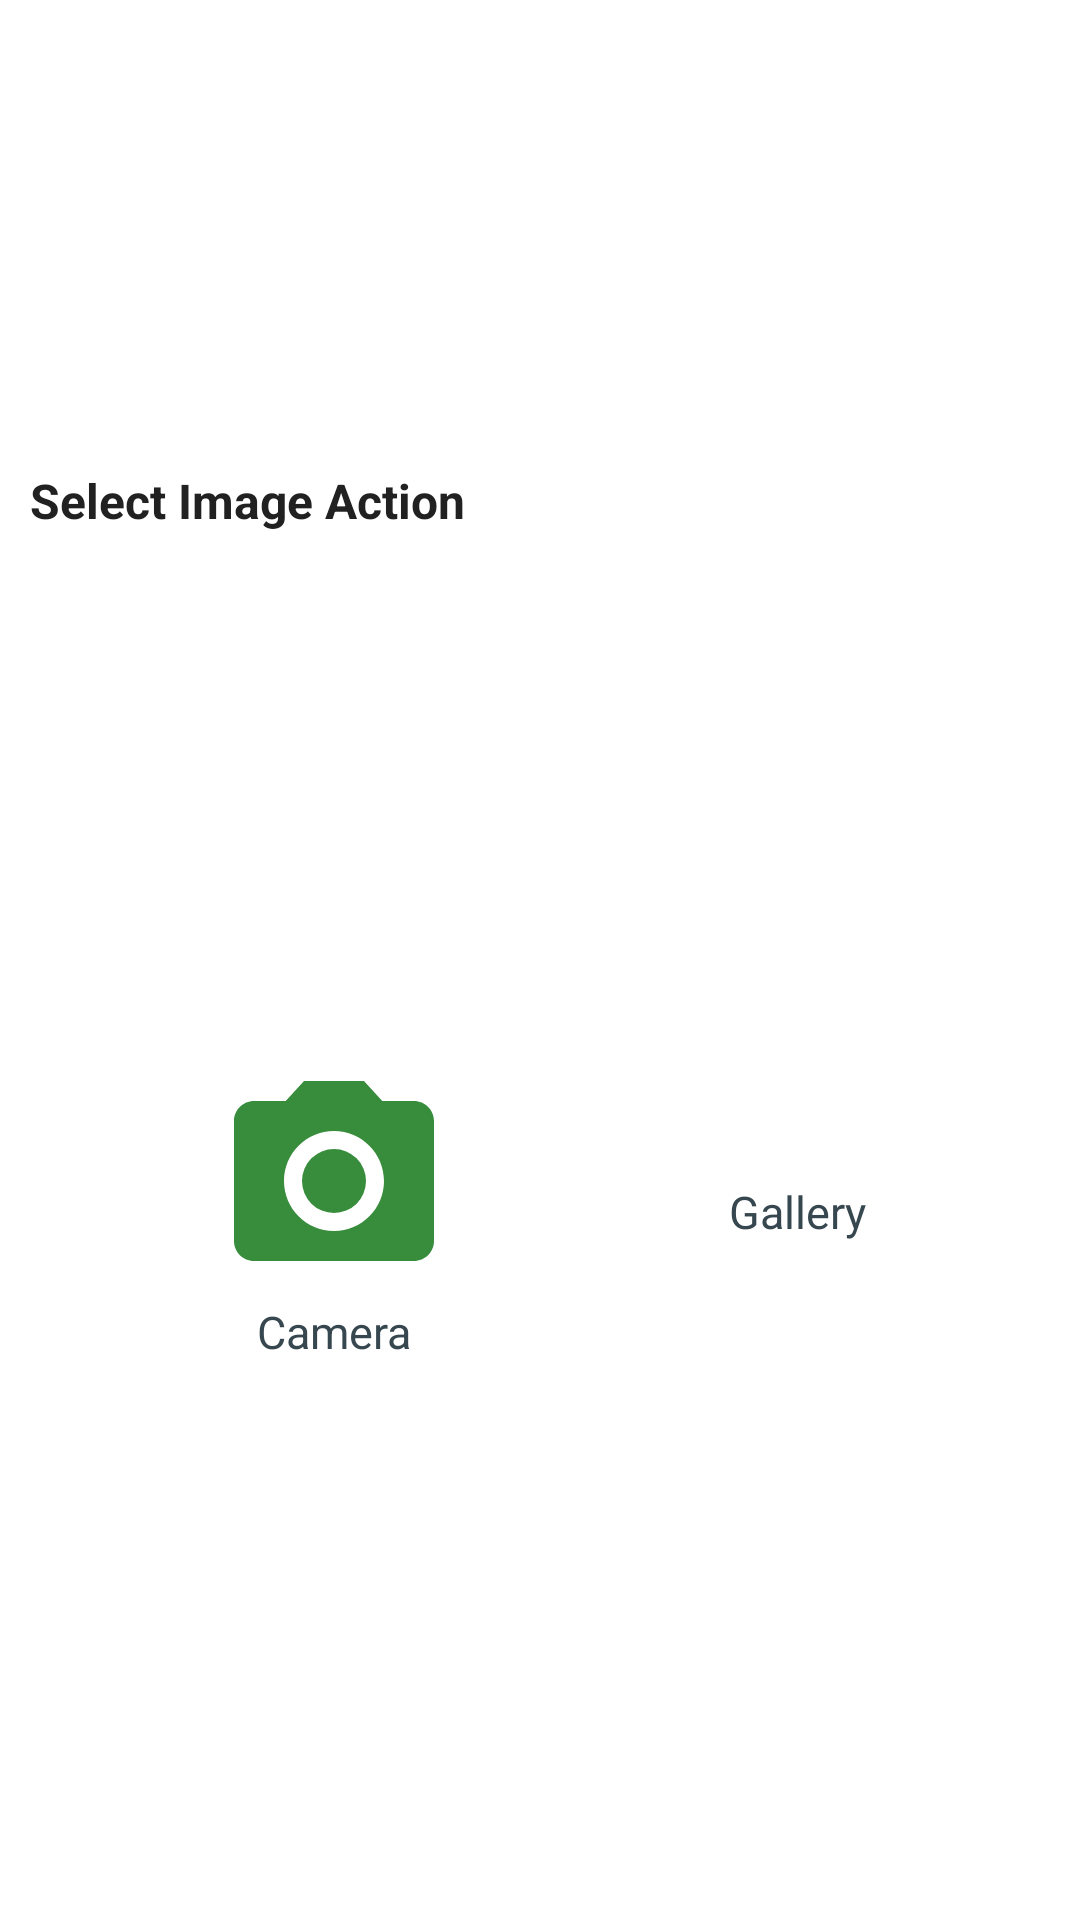

This screen was rendered from an Android layout file. Write that file and the resources it references.
<!-- AndroidManifest.xml: application theme Theme.FavDish -->
<!-- res/layout/dialog_custom_image_selection.xml -->
<?xml version="1.0" encoding="utf-8"?>
<androidx.constraintlayout.widget.ConstraintLayout
    xmlns:android="http://schemas.android.com/apk/res/android"
    xmlns:app="http://schemas.android.com/apk/res-auto"
    android:layout_width="match_parent"
    android:layout_height="wrap_content"
    android:orientation="vertical"
    android:padding="@dimen/_10sdp"
    app:chainUseRtl="true">

    <TextView
        android:id="@+id/tv_title"
        android:layout_width="match_parent"
        android:layout_height="wrap_content"
        android:text="@string/title_select_image_action"
        android:textColor="@color/grey_900"
        android:textSize="@dimen/_16sdp"
        android:textStyle="bold"
        app:layout_constraintBottom_toTopOf="@id/tv_camera"
        app:layout_constraintLeft_toLeftOf="parent"
        app:layout_constraintRight_toRightOf="parent"
        app:layout_constraintTop_toTopOf="parent" />

    <TextView
        android:id="@+id/tv_camera"
        android:layout_width="wrap_content"
        android:layout_height="wrap_content"
        android:layout_margin="@dimen/_30sdp"
        android:foreground="?attr/selectableItemBackgroundBorderless"
        android:gravity="center"
        android:text="@string/lbl_camera"
        android:textColor="@color/blue_grey_700"
        android:textSize="@dimen/_15sdp"
        app:drawableTopCompat="@drawable/ic_vector_photo_camera"
        app:layout_constraintBottom_toBottomOf="parent"
        app:layout_constraintHorizontal_chainStyle="spread"
        app:layout_constraintLeft_toLeftOf="parent"
        app:layout_constraintRight_toLeftOf="@id/tv_gallery"
        app:layout_constraintTop_toBottomOf="@id/tv_title" />

    <TextView
        android:id="@+id/tv_gallery"
        android:layout_width="wrap_content"
        android:layout_height="wrap_content"
        android:layout_margin="@dimen/_30sdp"
        android:foreground="?attr/selectableItemBackgroundBorderless"
        android:gravity="center"
        android:text="@string/lbl_gallery"
        android:textColor="@color/blue_grey_700"
        android:textSize="@dimen/_15sdp"
        app:drawableTopCompat="@drawable/ic_vector_gallery"
        app:layout_constraintBottom_toBottomOf="parent"
        app:layout_constraintHorizontal_chainStyle="spread"
        app:layout_constraintLeft_toRightOf="@id/tv_camera"
        app:layout_constraintRight_toRightOf="parent"
        app:layout_constraintTop_toBottomOf="@id/tv_title" />

</androidx.constraintlayout.widget.ConstraintLayout>
<!-- resources referenced by this layout -->
<resources>
  <color name="blue_grey_700">#37474f</color>
  <color name="grey_900">#212121</color>
  <dimen name="_10sdp">10dp</dimen>
  <dimen name="_15sdp">15sp</dimen>
  <dimen name="_16sdp">16dp</dimen>
  <dimen name="_30sdp">30dp</dimen>
  <!-- drawable ic_vector_photo_camera (drawable) -->
  <vector
      android:height="80dp" android:tint="#388D3C"
      android:viewportHeight="24" android:viewportWidth="24"
      android:width="80dp" xmlns:android="http://schemas.android.com/apk/res/android">
      <path android:fillColor="@android:color/white" android:pathData="M12,12m-3.2,0a3.2,3.2 0,1 1,6.4 0a3.2,3.2 0,1 1,-6.4 0"/>
      <path android:fillColor="@android:color/white" android:pathData="M9,2L7.17,4L4,4c-1.1,0 -2,0.9 -2,2v12c0,1.1 0.9,2 2,2h16c1.1,0 2,-0.9 2,-2L22,6c0,-1.1 -0.9,-2 -2,-2h-3.17L15,2L9,2zM12,17c-2.76,0 -5,-2.24 -5,-5s2.24,-5 5,-5 5,2.24 5,5 -2.24,5 -5,5z"/>
  </vector>
  <string name="lbl_camera">Camera</string>
  <string name="lbl_gallery">Gallery</string>
  <string name="title_select_image_action">Select Image Action</string>
  <style name="Theme.FavDish" parent="Theme.MaterialComponents.DayNight.DarkActionBar">
          
          <item name="colorPrimary">@color/primary_color</item>
          <item name="colorPrimaryVariant">@color/primary_dark_color</item>
          <item name="colorOnPrimary">@color/white</item>
          
          <item name="colorSecondary">@color/secondary_color</item>
          <item name="colorSecondaryVariant">@color/secondary_dark_color</item>
          <item name="colorOnSecondary">@color/black</item>
          
          <item name="android:statusBarColor" tools:targetApi="l">?attr/colorPrimaryVariant</item>
          
      </style>
  <color name="primary_color">#388E3C</color>
  <color name="primary_dark_color">#00600F</color>
  <color name="white">#FFFFFFFF</color>
  <color name="secondary_color">#81C784</color>
  <color name="secondary_dark_color">#519657</color>
  <color name="black">#FF000000</color>
</resources>
